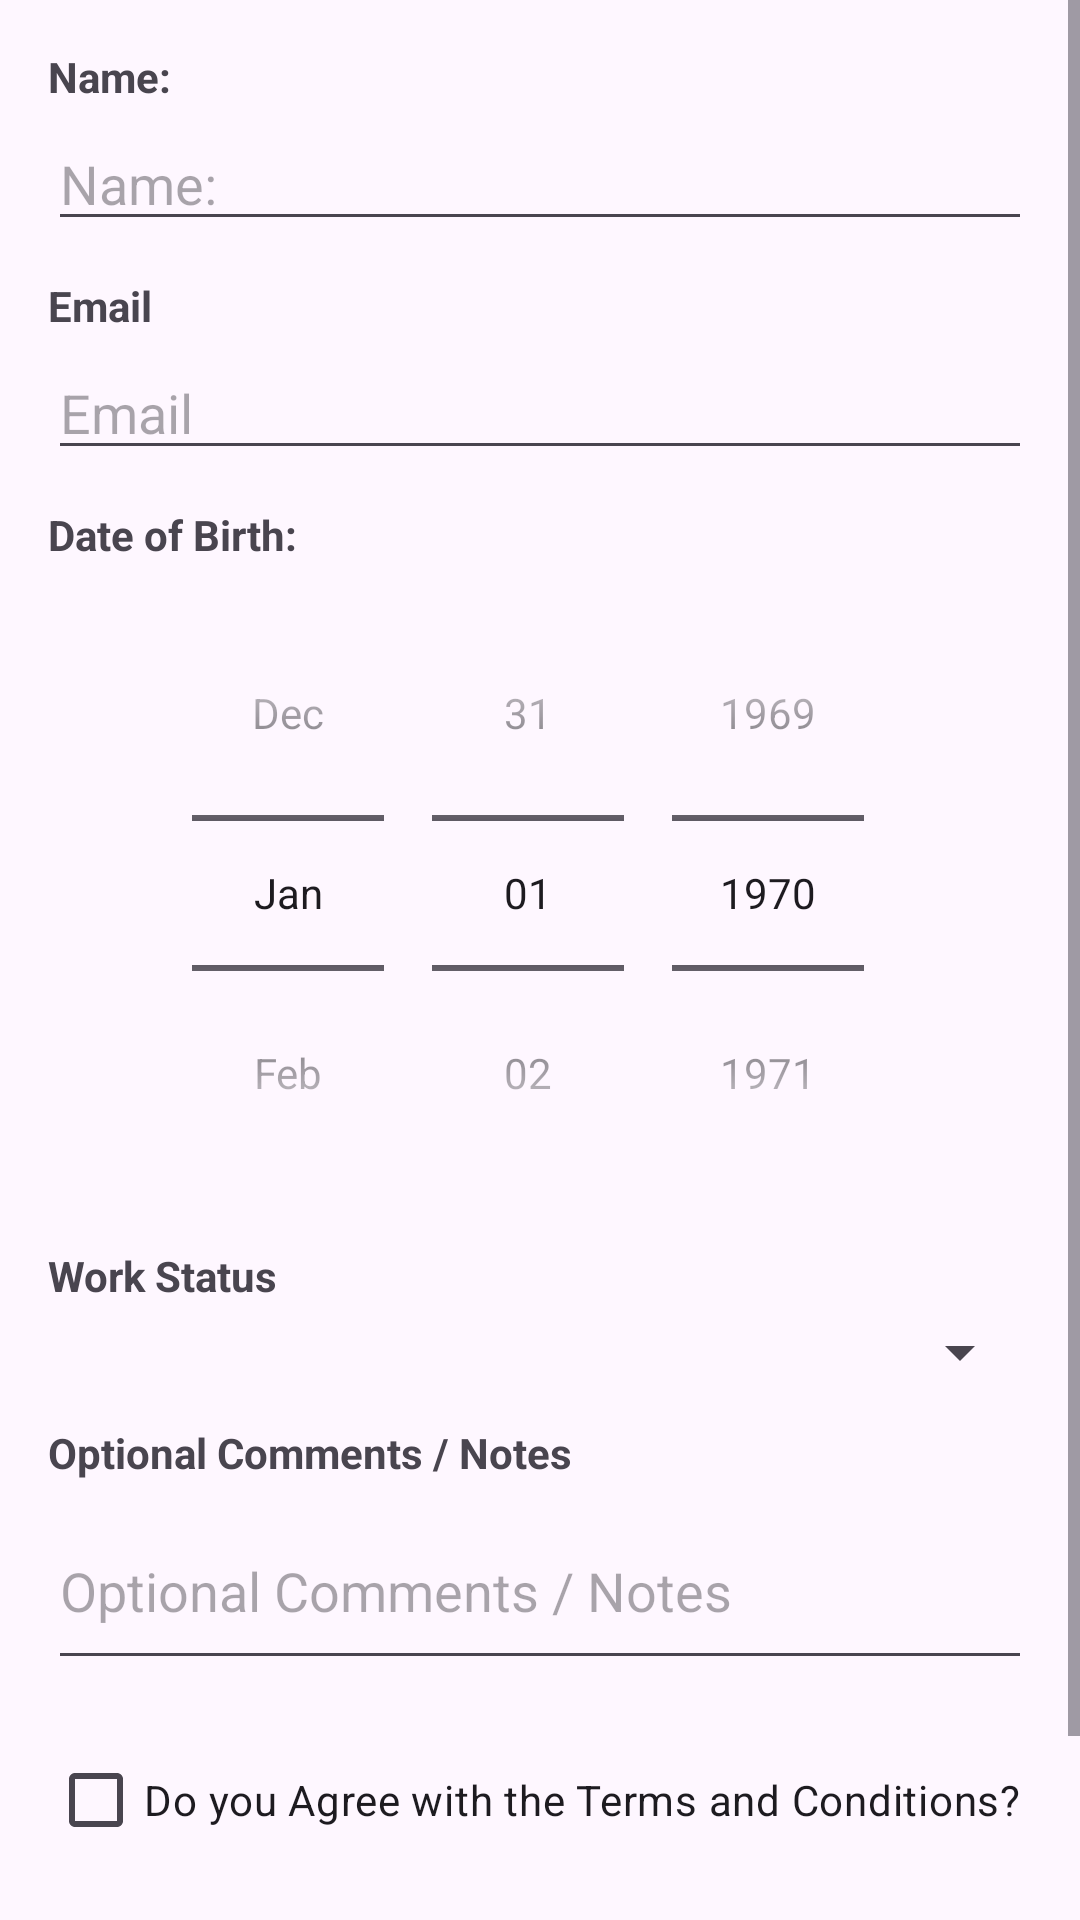

Reconstruct the res/layout file that produces this screen, plus the resources it refers to.
<!-- AndroidManifest.xml: application theme Theme.InputForm -->
<!-- res/layout/activity_main.xml -->
<?xml version="1.0" encoding="utf-8"?>
<ScrollView xmlns:android="http://schemas.android.com/apk/res/android"
    xmlns:tools="http://schemas.android.com/tools"
    android:id="@+id/main"
    android:layout_width="match_parent"
    android:layout_height="match_parent"
    android:fillViewport="true"
    tools:context=".DataInput">

    <LinearLayout
        android:layout_width="match_parent"
        android:layout_height="wrap_content"
        android:orientation="vertical"
        android:padding="16dp">

        <TextView
            android:layout_width="wrap_content"
            android:layout_height="wrap_content"
            android:text="@string/name_prompt"
            android:textStyle="bold" />

        <EditText
            android:id="@+id/editTextName"
            android:layout_width="match_parent"
            android:layout_height="wrap_content"
            android:layout_marginTop="4dp"
            android:autofillHints="name"
            android:hint="@string/name_prompt"
            android:inputType="textPersonName" />

        <TextView
            android:layout_width="wrap_content"
            android:layout_height="wrap_content"
            android:layout_marginTop="12dp"
            android:text="@string/email_prompt"
            android:textStyle="bold" />

        <EditText
            android:id="@+id/editTextEmail"
            android:layout_width="match_parent"
            android:layout_height="wrap_content"
            android:layout_marginTop="4dp"
            android:autofillHints="emailAddress"
            android:hint="@string/email_prompt"
            android:inputType="textEmailAddress" />

        <TextView
            android:layout_width="wrap_content"
            android:layout_height="wrap_content"
            android:layout_marginTop="12dp"
            android:text="@string/DOB_prompt"
            android:textStyle="bold" />

        <DatePicker
            android:id="@+id/DatePickerDOB"
            android:layout_width="wrap_content"
            android:layout_height="wrap_content"
            android:layout_gravity="center_horizontal"
            android:layout_marginTop="4dp"
            android:calendarViewShown="false"
            android:datePickerMode="spinner" />

        <TextView
            android:layout_width="wrap_content"
            android:layout_height="wrap_content"
            android:layout_marginTop="12dp"
            android:text="@string/status_prompt"
            android:textStyle="bold" />

        <Spinner
            android:id="@+id/spinner"
            android:layout_width="match_parent"
            android:layout_height="wrap_content"
            android:layout_marginTop="4dp"
            android:prompt="@string/status_prompt" />

        <TextView
            android:layout_width="wrap_content"
            android:layout_height="wrap_content"
            android:layout_marginTop="12dp"
            android:text="@string/comments_prompt"
            android:textStyle="bold" />

        <EditText
            android:id="@+id/editTextComments"
            android:layout_width="match_parent"
            android:layout_height="wrap_content"
            android:layout_marginTop="4dp"
            android:hint="@string/comments_prompt"
            android:inputType="textMultiLine"
            android:minLines="2" />

        <CheckBox
            android:id="@+id/chkAgreeTerms"
            android:layout_width="wrap_content"
            android:layout_height="wrap_content"
            android:layout_marginTop="16dp"
            android:text="@string/agree_terms_prompt" />

        <Button
            android:id="@+id/ButtonNext"
            android:layout_width="wrap_content"
            android:layout_height="wrap_content"
            android:layout_gravity="center_horizontal"
            android:layout_marginTop="20dp"
            android:text="@string/submit_btn" />

    </LinearLayout>
</ScrollView>
<!-- resources referenced by this layout -->
<resources>
  <string name="DOB_prompt">"Date of Birth: "</string>
  <string name="agree_terms_prompt">Do you Agree with the Terms and Conditions?</string>
  <string name="comments_prompt">Optional Comments / Notes</string>
  <string name="email_prompt">Email</string>
  <string name="name_prompt">"Name: "</string>
  <string name="status_prompt">Work Status </string>
  <string name="submit_btn">Submit</string>
  <style name="Theme.InputForm" parent="Base.Theme.InputForm" />
  <style name="Base.Theme.InputForm" parent="Theme.Material3.DayNight">
          
          
      </style>
</resources>
